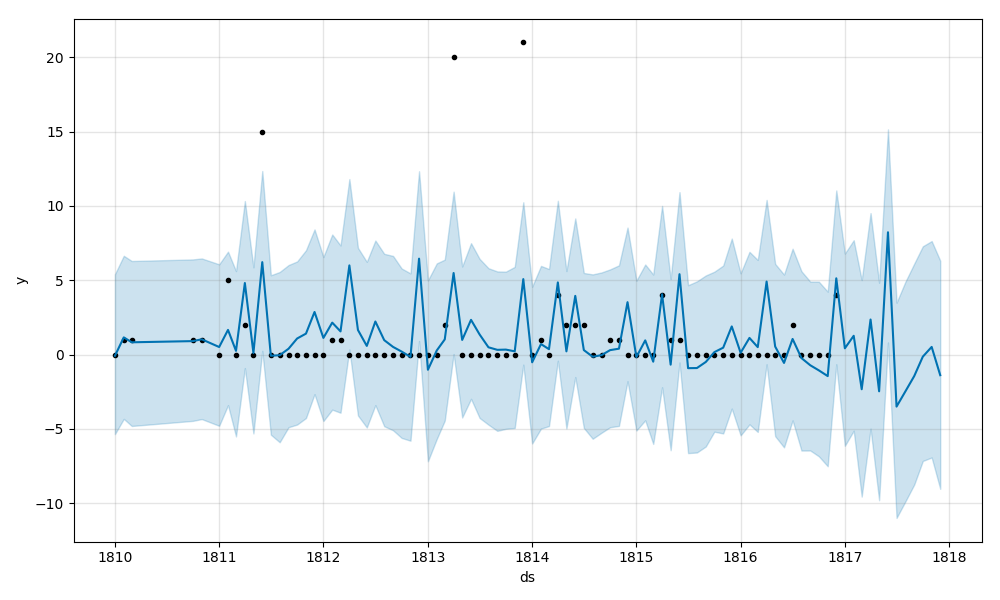

Source data for this figure (header and first rows):
, datetime, bullets
77, 1817-01-01 00:00:00, 0.0
78, 1817-02-01 00:00:00, 1.0
79, 1817-03-01 00:00:00, 0.0
80, 1817-04-01 00:00:00, 2.0
81, 1817-05-01 00:00:00, 0.0
82, 1817-06-01 00:00:00, 8.0
83, 1817-07-01 00:00:00, 0.0
84, 1817-08-01 00:00:00, 0.0
85, 1817-09-01 00:00:00, 0.0
86, 1817-10-01 00:00:00, -0.0
87, 1817-11-01 00:00:00, 1.0
88, 1817-12-01 00:00:00, 0.0
